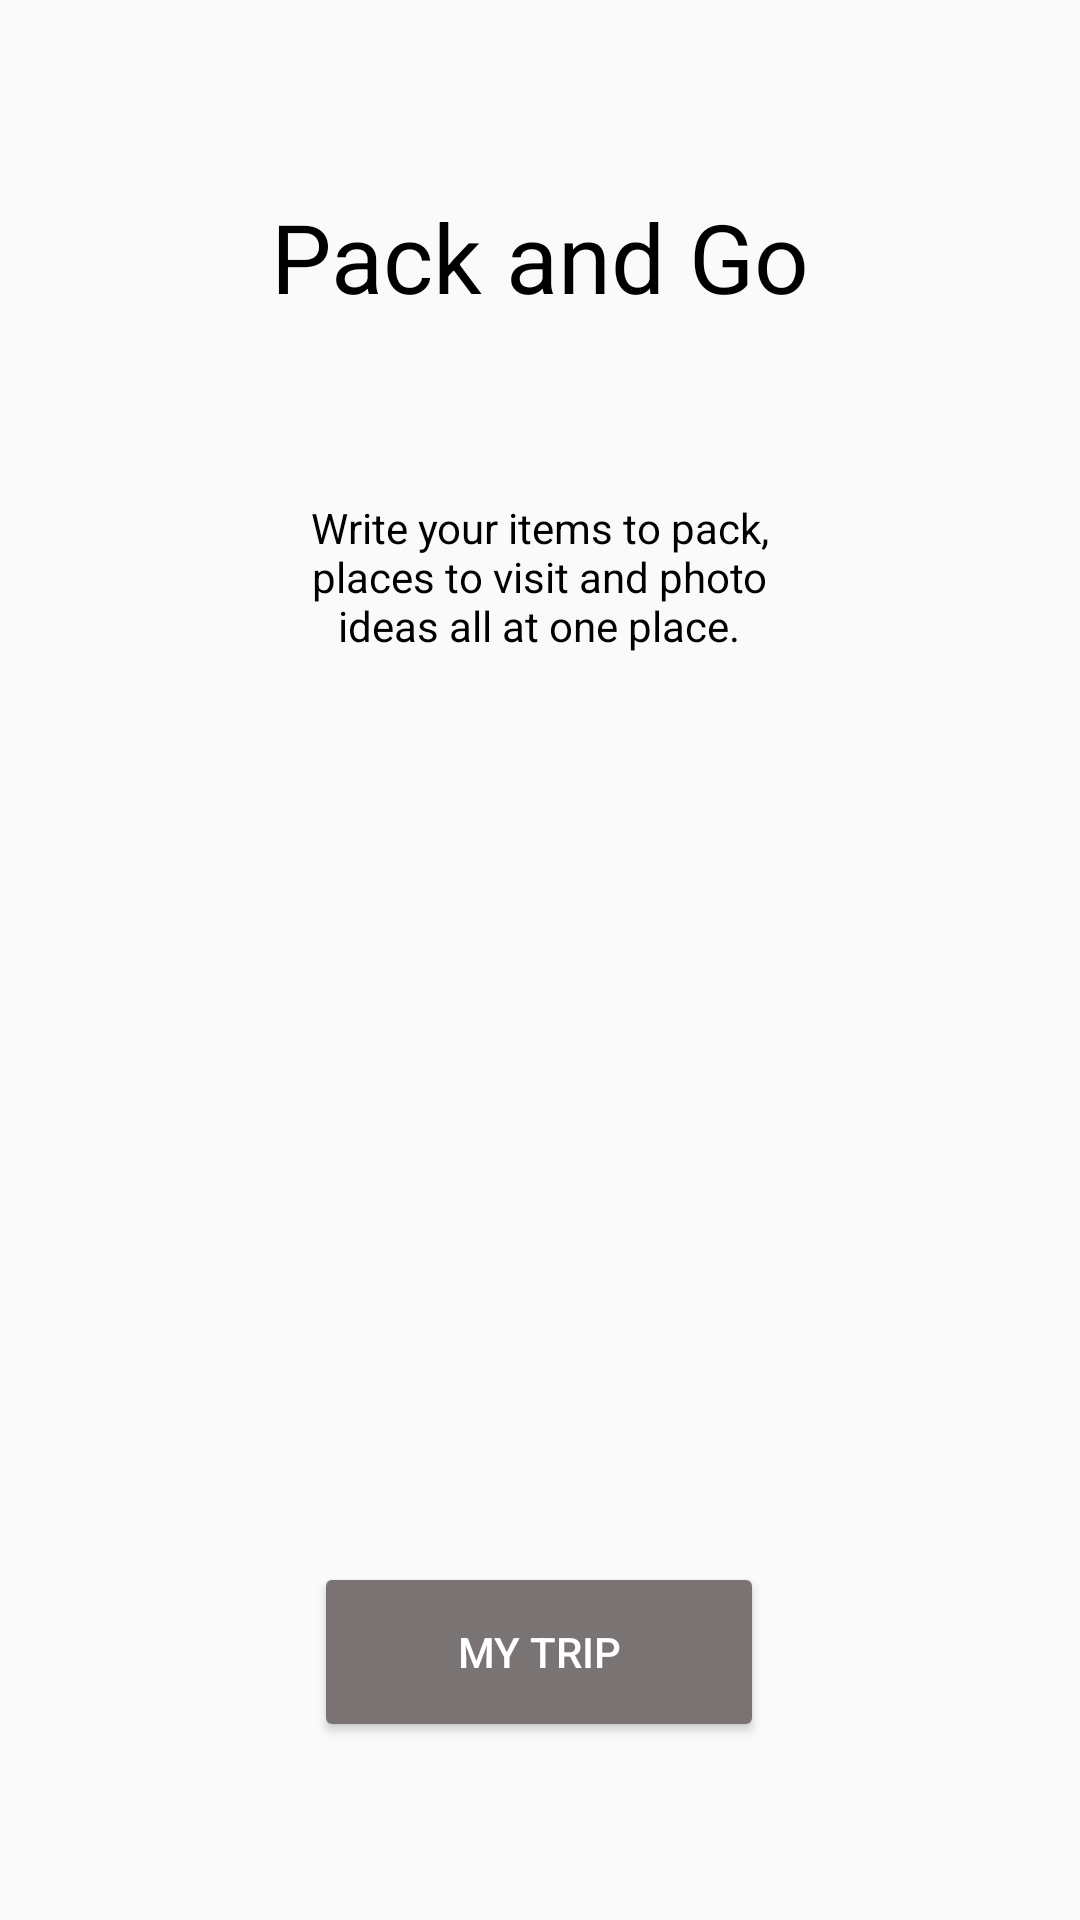

This screen was rendered from an Android layout file. Write that file and the resources it references.
<!-- AndroidManifest.xml: application theme Theme.PackAndGo -->
<!-- res/layout/activity_main.xml -->
<?xml version="1.0" encoding="utf-8"?>
<androidx.constraintlayout.widget.ConstraintLayout xmlns:android="http://schemas.android.com/apk/res/android"
    xmlns:app="http://schemas.android.com/apk/res-auto"
    xmlns:tools="http://schemas.android.com/tools"
    android:layout_width="match_parent"
    android:layout_height="match_parent"
    android:background="@drawable/background"
    tools:context=".MainActivity">


    <TextView
        android:id="@+id/textView_app_name"
        android:layout_width="wrap_content"
        android:layout_height="wrap_content"
        android:layout_marginTop="64dp"
        android:text="@string/app_name"
        android:textColor="@color/black"
        android:textSize="32sp"
        app:layout_constraintEnd_toEndOf="parent"
        app:layout_constraintStart_toStartOf="parent"
        app:layout_constraintTop_toTopOf="parent" />

    <Button
        android:id="@+id/btn_my_trip"
        android:layout_width="150dp"
        android:layout_height="60dp"
        android:layout_marginTop="230dp"
        android:backgroundTint="@color/gray"
        android:text="@string/my_trip"
        android:textColor="@color/white"
        app:layout_constraintBottom_toBottomOf="parent"
        app:layout_constraintEnd_toEndOf="parent"
        app:layout_constraintHorizontal_bias="0.498"
        app:layout_constraintStart_toStartOf="parent"
        app:layout_constraintTop_toBottomOf="@+id/textView_app_description"
        tools:ignore="TextContrastCheck" />

    <TextView
        android:id="@+id/textView_app_description"
        android:layout_width="164dp"
        android:layout_height="65dp"
        android:text="@string/app_description"
        android:textAlignment="center"
        android:textColor="@color/black"
        app:layout_constraintBottom_toTopOf="@+id/btn_my_trip"
        app:layout_constraintEnd_toEndOf="parent"
        app:layout_constraintHorizontal_bias="0.498"
        app:layout_constraintStart_toStartOf="parent"
        app:layout_constraintTop_toBottomOf="@+id/textView_app_name" />

</androidx.constraintlayout.widget.ConstraintLayout>
<!-- resources referenced by this layout -->
<resources>
  <color name="black">#FF000000</color>
  <color name="gray">#7A7373</color>
  <color name="white">#FFFFFFFF</color>
  <string name="app_description">Write your items to pack, places to visit and photo ideas all at one place.</string>
  <string name="app_name">Pack and Go</string>
  <string name="my_trip">My trip</string>
  <style name="Theme.PackAndGo" parent="Theme.AppCompat.Light.NoActionBar">
          
          <item name="colorPrimary">@color/purple_500</item>
          <item name="colorPrimaryVariant">@color/purple_700</item>
          <item name="colorOnPrimary">@color/white</item>
          
          <item name="colorSecondary">@color/teal_200</item>
          <item name="colorSecondaryVariant">@color/teal_700</item>
          <item name="colorOnSecondary">@color/black</item>
          
          <item name="android:statusBarColor">?attr/colorPrimaryVariant</item>
          
      </style>
  <color name="purple_500">#FF6200EE</color>
  <color name="purple_700">#FF3700B3</color>
  <color name="teal_200">#FF03DAC5</color>
  <color name="teal_700">#FF018786</color>
</resources>
